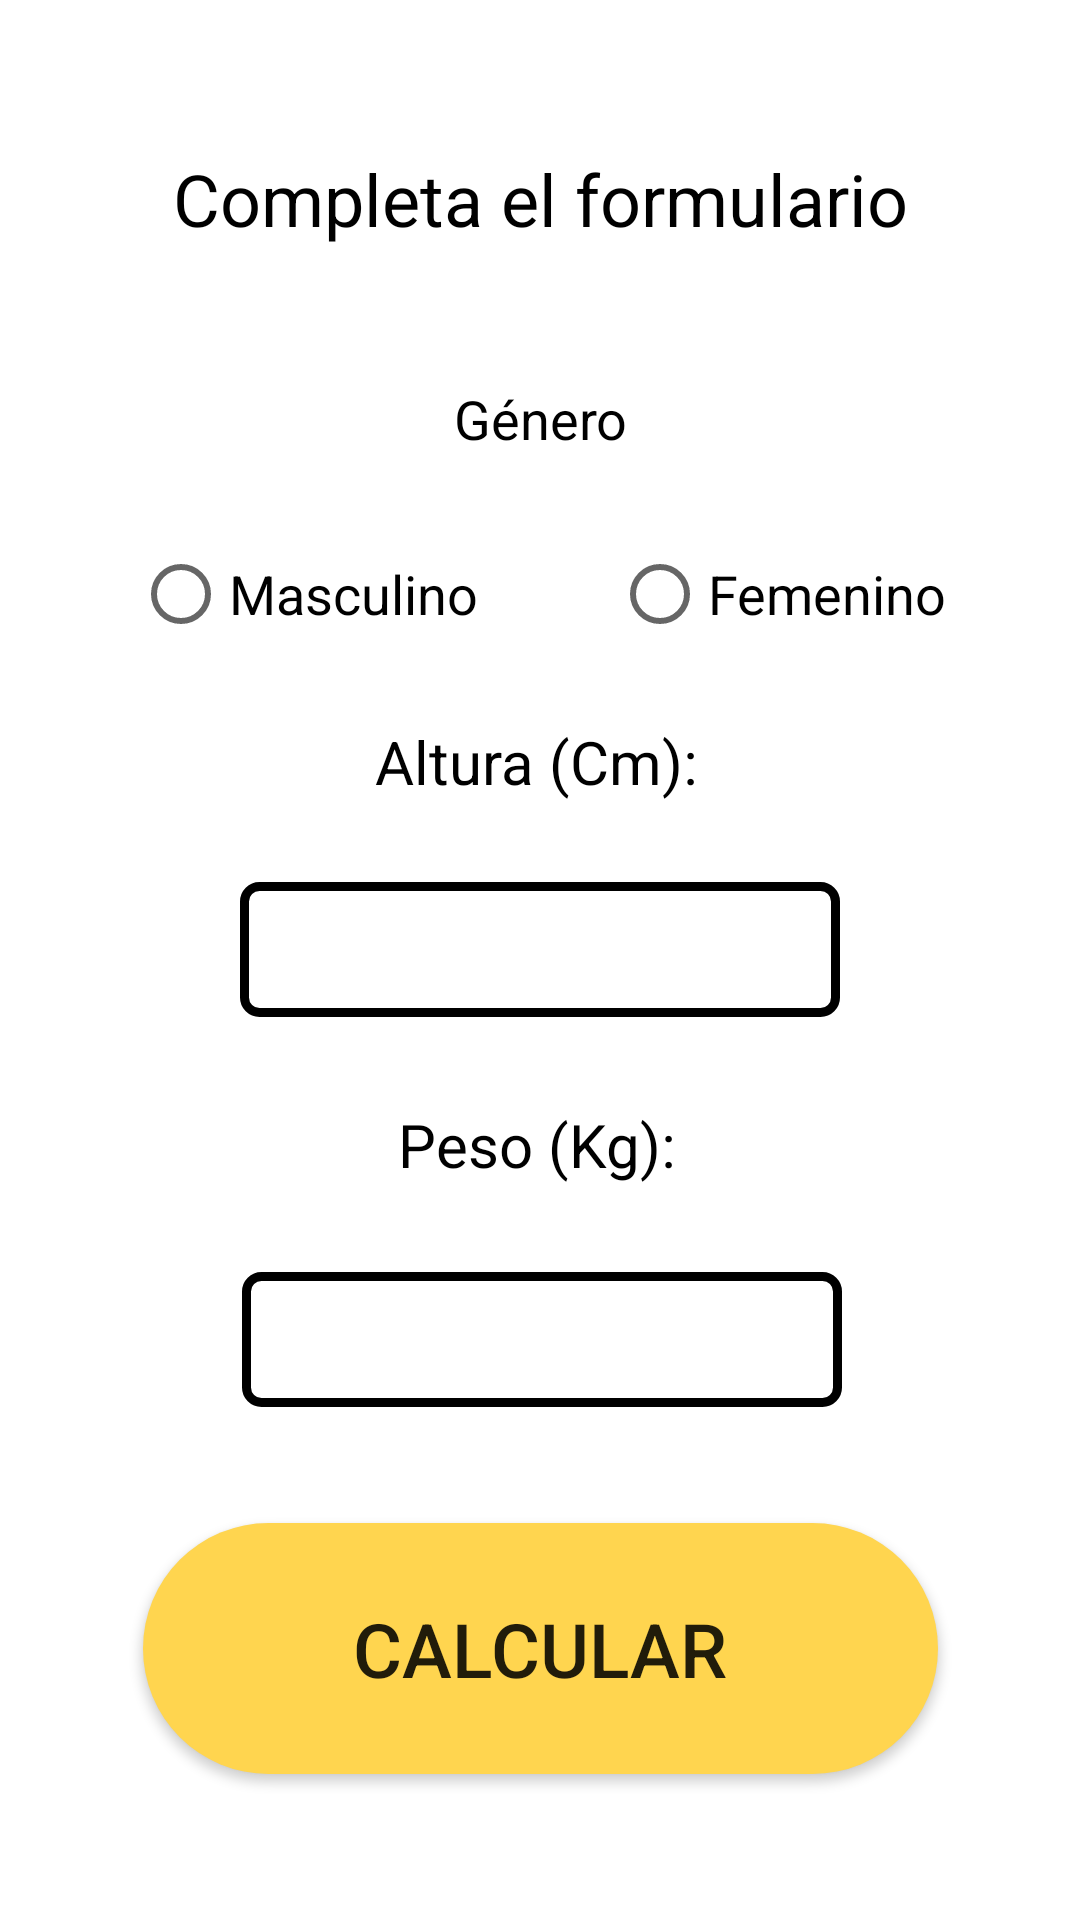

This screen was rendered from an Android layout file. Write that file and the resources it references.
<!-- AndroidManifest.xml: application theme AppTheme -->
<!-- res/layout/activity_main2.xml -->
<?xml version="1.0" encoding="utf-8"?>
<androidx.constraintlayout.widget.ConstraintLayout xmlns:android="http://schemas.android.com/apk/res/android"
    xmlns:app="http://schemas.android.com/apk/res-auto"
    xmlns:tools="http://schemas.android.com/tools"
    android:layout_width="match_parent"
    android:layout_height="match_parent"
    android:background="@drawable/background"
    tools:context=".Main2Activity">

    <TextView
        android:id="@+id/textMensaje"
        android:layout_width="wrap_content"
        android:layout_height="37dp"
        android:layout_alignParentStart="true"
        android:layout_alignParentLeft="true"
        android:layout_alignParentTop="true"
        android:layout_centerHorizontal="true"
        android:layout_marginTop="50dp"
        android:text="Completa el formulario"
        android:textColor="@color/black"
        android:textSize="24sp"
        app:layout_constraintEnd_toEndOf="parent"
        app:layout_constraintStart_toStartOf="parent"
        app:layout_constraintTop_toTopOf="parent" />

    <Button
        android:id="@+id/btnPeso"
        android:layout_width="wrap_content"
        android:layout_height="wrap_content"
        android:layout_alignParentStart="true"
        android:layout_alignParentLeft="true"
        android:layout_alignParentTop="true"
        android:layout_centerHorizontal="true"
        android:layout_marginTop="40dp"
        android:layout_marginBottom="50dp"
        android:background="@drawable/borderradius_start"
        android:paddingLeft="70dp"
        android:paddingTop="25dp"
        android:paddingRight="70dp"
        android:paddingBottom="25dp"
        android:text="Calcular"
        android:textFontWeight="500"
        android:textSize="25sp"
        app:layout_constraintBottom_toBottomOf="parent"
        app:layout_constraintEnd_toEndOf="parent"
        app:layout_constraintStart_toStartOf="parent"
        app:layout_constraintTop_toBottomOf="@+id/edtPeso" />

    <TextView
        android:id="@+id/txvSexo"
        android:layout_width="95dp"
        android:layout_height="45dp"
        android:layout_alignParentStart="true"
        android:layout_alignParentLeft="true"
        android:layout_alignParentTop="true"
        android:layout_marginTop="30dp"
        android:gravity="center_vertical"
        android:text="Género"
        android:textAlignment="center"
        android:textColor="@color/black"
        android:textSize="18sp"
        app:layout_constraintEnd_toEndOf="parent"
        app:layout_constraintStart_toStartOf="parent"
        app:layout_constraintTop_toBottomOf="@+id/textMensaje" />

    <EditText
        android:id="@+id/edtPeso"
        android:layout_width="200dp"
        android:layout_height="45dp"
        android:layout_alignParentTop="true"
        android:layout_alignParentEnd="true"
        android:layout_alignParentRight="true"
        android:layout_marginStart="97dp"
        android:layout_marginLeft="97dp"
        android:layout_marginTop="20dp"
        android:layout_marginEnd="96dp"
        android:layout_marginRight="96dp"
        android:background="@drawable/border_color_less"
        android:ems="10"
        android:gravity="center"
        android:inputType="textPersonName"
        android:padding="10dp"
        android:textAlignment="center"
        app:layout_constraintEnd_toEndOf="parent"
        app:layout_constraintStart_toStartOf="parent"
        app:layout_constraintTop_toBottomOf="@+id/txvPeso" />

    <TextView
        android:id="@+id/txvPeso"
        android:layout_width="95dp"
        android:layout_height="45dp"
        android:layout_alignParentStart="true"
        android:layout_alignParentLeft="true"
        android:layout_alignParentTop="true"
        android:layout_marginTop="20dp"
        android:gravity="center_vertical"
        android:text="Peso (Kg):"
        android:textColor="@color/black"
        android:textSize="20sp"
        app:layout_constraintEnd_toEndOf="parent"
        app:layout_constraintStart_toStartOf="parent"
        app:layout_constraintTop_toBottomOf="@+id/edtAltu" />

    <EditText
        android:id="@+id/edtAltu"
        android:layout_width="200dp"
        android:layout_height="45dp"
        android:layout_alignParentTop="true"
        android:layout_alignParentEnd="true"
        android:layout_alignParentRight="true"
        android:layout_centerVertical="true"
        android:layout_marginTop="20dp"
        android:background="@drawable/border_color_less"
        android:ems="10"
        android:gravity="center"
        android:inputType="textPersonName"
        android:padding="10dp"
        app:layout_constraintEnd_toEndOf="parent"
        app:layout_constraintStart_toStartOf="parent"
        app:layout_constraintTop_toBottomOf="@+id/txvAltu" />

    <TextView
        android:id="@+id/txvAltu"
        android:layout_width="110dp"
        android:layout_height="40dp"
        android:layout_alignParentStart="true"
        android:layout_alignParentLeft="true"
        android:layout_alignParentTop="true"
        android:layout_centerVertical="true"
        android:layout_marginTop="20dp"
        android:gravity="center_vertical"
        android:text="Altura (Cm):"
        android:textColor="@color/black"
        android:textSize="20sp"
        app:layout_constraintEnd_toEndOf="parent"
        app:layout_constraintStart_toStartOf="parent"
        app:layout_constraintTop_toBottomOf="@+id/radioButton2" />

    <RadioButton
        android:id="@+id/edtSexo"
        android:layout_width="wrap_content"
        android:layout_height="wrap_content"
        android:layout_marginTop="20dp"
        android:buttonTint="@color/yellow"
        android:text="Masculino"
        android:textColor="@color/black"
        android:textSize="18sp"
        app:layout_constraintEnd_toStartOf="@+id/radioButton2"
        app:layout_constraintStart_toStartOf="parent"
        app:layout_constraintTop_toBottomOf="@+id/txvSexo" />

    <RadioButton
        android:id="@+id/radioButton2"
        android:layout_width="wrap_content"
        android:layout_height="wrap_content"
        android:layout_marginTop="20dp"
        android:buttonTint="@color/yellow"
        android:text="Femenino"
        android:textColor="@color/black"
        android:textSize="18sp"
        app:layout_constraintEnd_toEndOf="parent"
        app:layout_constraintStart_toEndOf="@+id/edtSexo"
        app:layout_constraintTop_toBottomOf="@+id/txvSexo" />

</androidx.constraintlayout.widget.ConstraintLayout>
<!-- resources referenced by this layout -->
<resources>
  <color name="black">#000000</color>
  <!-- drawable background (drawable) -->
  <?xml version="1.0" encoding="utf-8"?>
  <shape xmlns:android="http://schemas.android.com/apk/res/android">
  
      <gradient android:angle="0"
          android:startColor="@color/white"
          android:endColor="@color/white"/>
  </shape>
  <!-- drawable border_color_less (drawable) -->
  <?xml version="1.0" encoding="utf-8"?>
  <shape      xmlns:android="http://schemas.android.com/apk/res/android"
      android:shape="rectangle">
      <solid   android:color="#fff"/>
      <stroke android:width="3dp"
          android:color="@color/yellow"/>
      <corners android:radius="5dp"/>
  </shape>
  <!-- drawable borderradius_start (drawable) -->
  <?xml version="1.0" encoding="utf-8"?>
  <shape      xmlns:android="http://schemas.android.com/apk/res/android"
      android:shape="rectangle">
      <solid   android:color="#FFD54F"/>
      <corners android:radius="75dp"/>
  </shape>
  <style name="AppTheme" parent="Theme.AppCompat.Light.DarkActionBar">
          
          <item name="colorPrimary">@color/colorPrimary</item>
          <item name="colorPrimaryDark">@color/colorPrimaryDark</item>
          <item name="colorAccent">@color/colorAccent</item>
      </style>
  <color name="white">#fff</color>
  <color name="colorPrimary">#FFF</color>
  <color name="colorPrimaryDark">#000</color>
  <color name="colorAccent">#03DAC6</color>
</resources>
